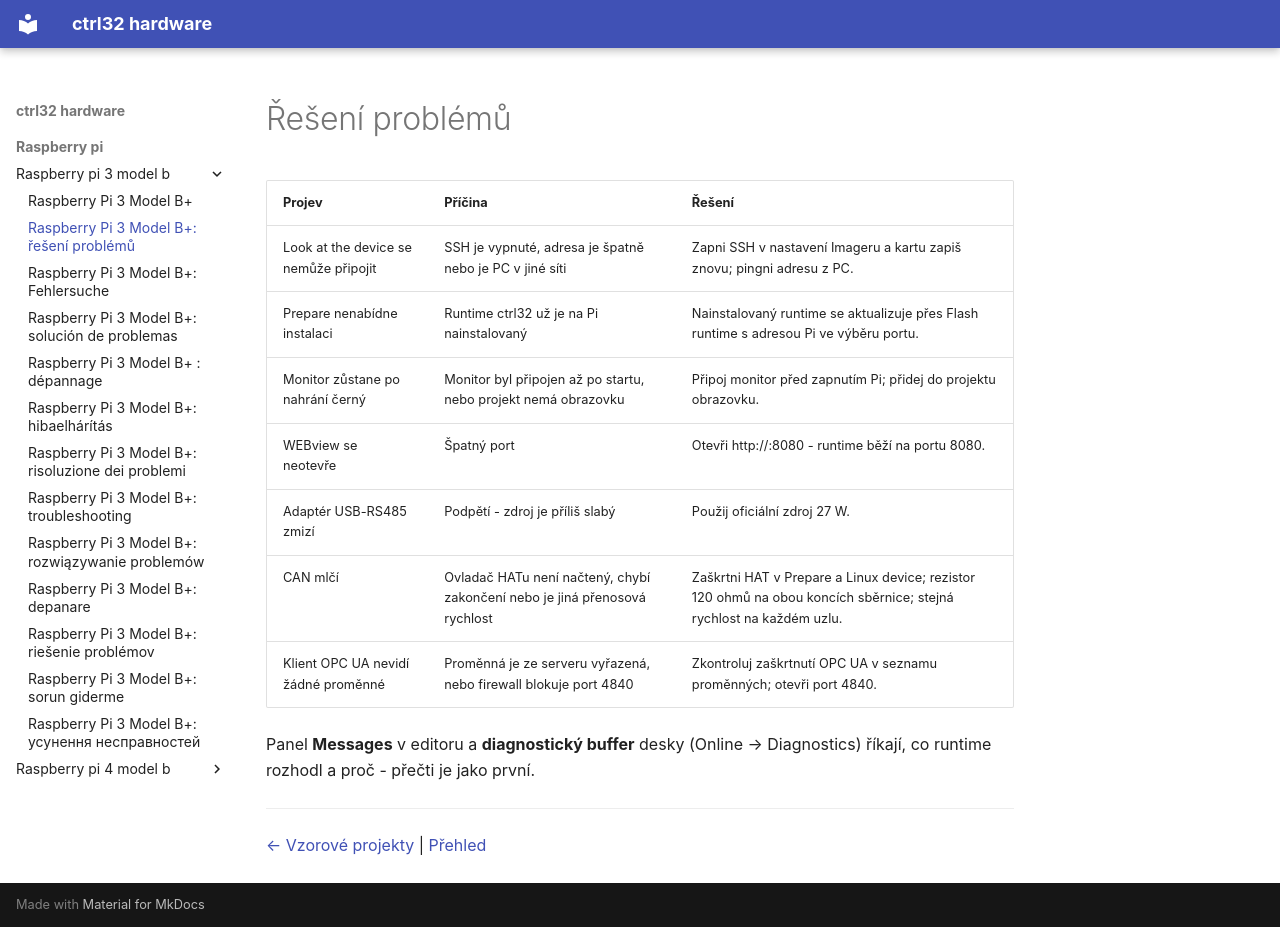

repository: ctrl32/hardware · page: raspberry-pi/raspberry-pi-3-model-b/troubleshooting.cs/index.html · generator: mkdocs

---
title: 'Raspberry Pi 3 Model B+: řešení problémů'
slug: troubleshooting
sidebar_position: 90
image: img/board-01.jpg
image_alt: Raspberry Pi 3 Model B+
tags:
- raspberry-pi
- linux
- hmi
- opc-ua
- troubleshooting
---

# Řešení problémů

| Projev | Příčina | Řešení |
|---|---|---|
| Look at the device se nemůže připojit | SSH je vypnuté, adresa je špatně nebo je PC v jiné síti | Zapni SSH v nastavení Imageru a kartu zapiš znovu; pingni adresu z PC. |
| Prepare nenabídne instalaci | Runtime ctrl32 už je na Pi nainstalovaný | Nainstalovaný runtime se aktualizuje přes Flash runtime s adresou Pi ve výběru portu. |
| Monitor zůstane po nahrání černý | Monitor byl připojen až po startu, nebo projekt nemá obrazovku | Připoj monitor před zapnutím Pi; přidej do projektu obrazovku. |
| WEBview se neotevře | Špatný port | Otevři http://<adresa>:8080 - runtime běží na portu 8080. |
| Adaptér USB-RS485 zmizí | Podpětí - zdroj je příliš slabý | Použij oficiální zdroj 27 W. |
| CAN mlčí | Ovladač HATu není načtený, chybí zakončení nebo je jiná přenosová rychlost | Zaškrtni HAT v Prepare a Linux device; rezistor 120 ohmů na obou koncích sběrnice; stejná rychlost na každém uzlu. |
| Klient OPC UA nevidí žádné proměnné | Proměnná je ze serveru vyřazená, nebo firewall blokuje port 4840 | Zkontroluj zaškrtnutí OPC UA v seznamu proměnných; otevři port 4840. |

Panel **Messages** v editoru a **diagnostický buffer** desky (Online → Diagnostics) říkají, co runtime rozhodl a proč - přečti je jako první.

---

[← Vzorové projekty](examples/README.cs.md) | [Přehled](README.cs.md)
